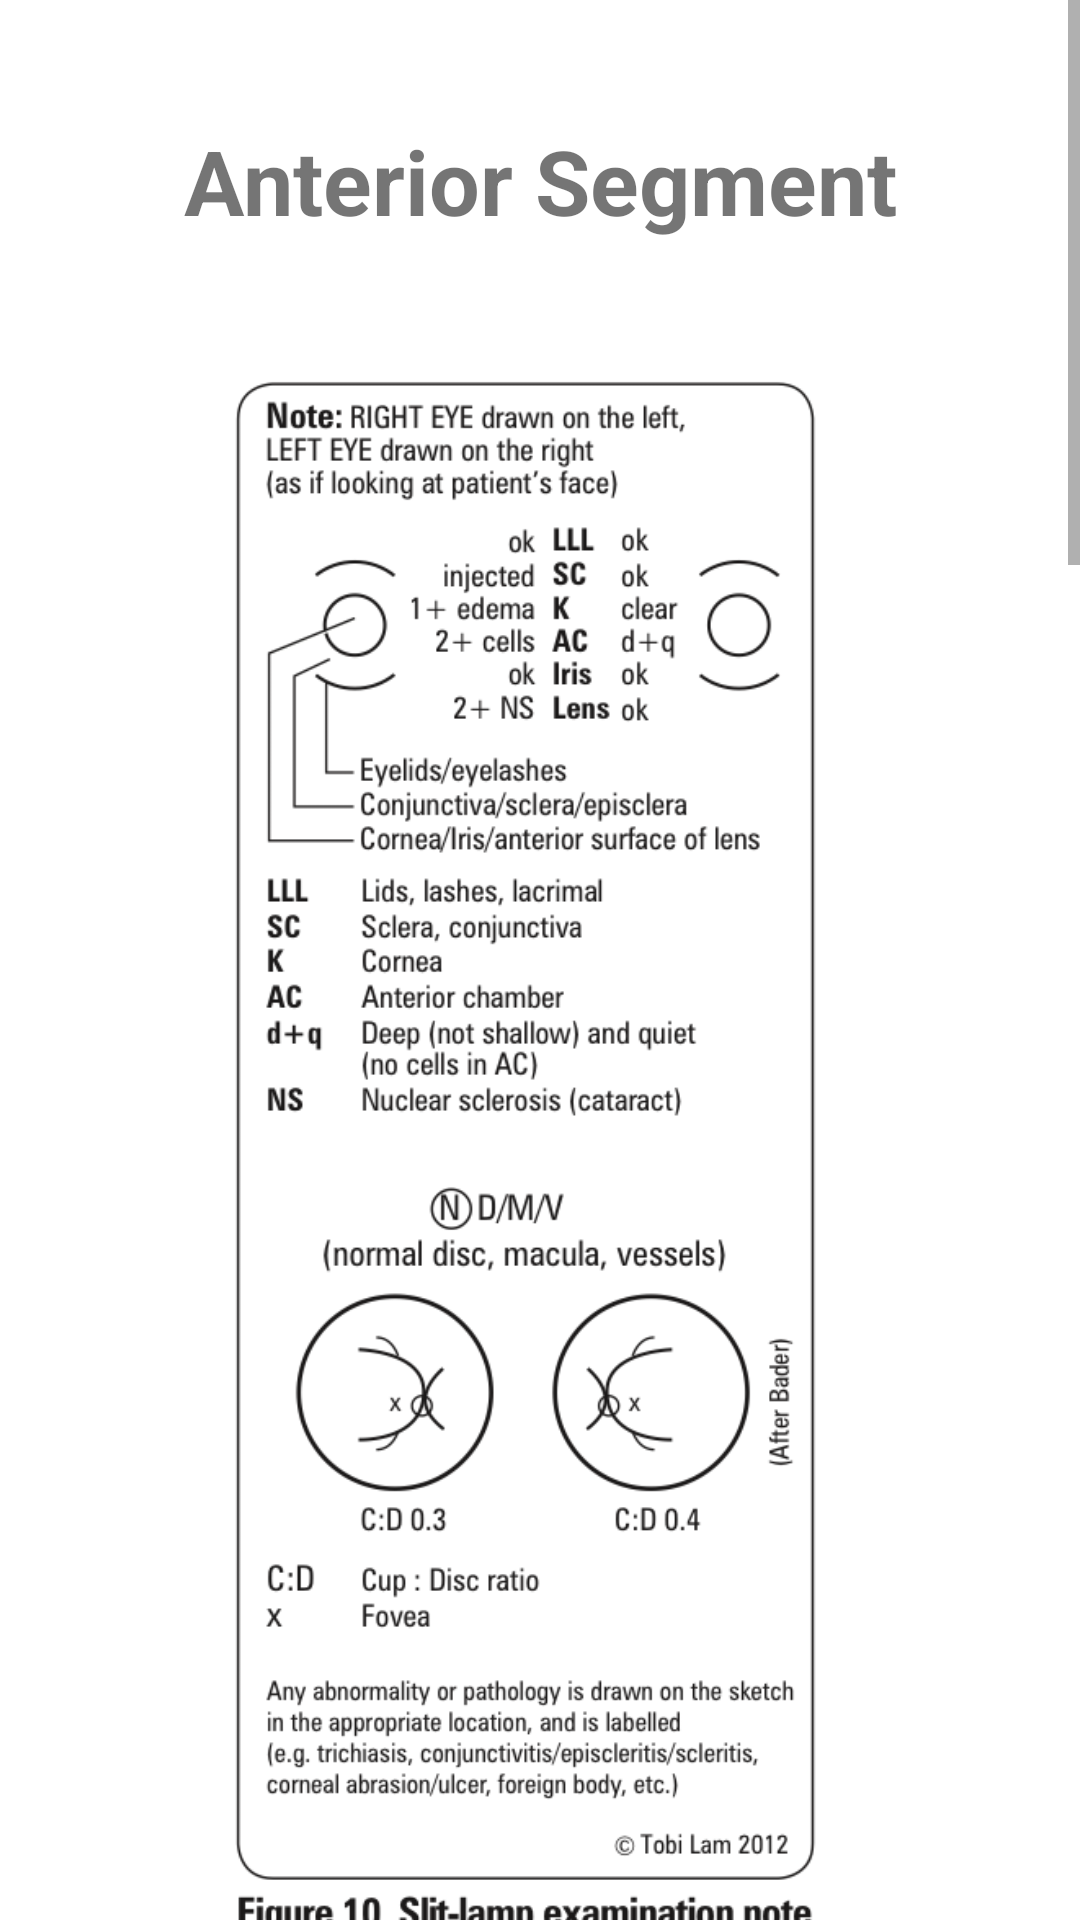

Write the Android layout XML for this screen, with the resource values it uses.
<!-- AndroidManifest.xml: application theme AppTheme -->
<!-- res/layout/anterior.xml -->
<?xml version="1.0" encoding="utf-8"?>
<ScrollView xmlns:android="http://schemas.android.com/apk/res/android"
    android:layout_width="match_parent"
    android:layout_height="match_parent"
    android:background="#FFFFFF">
<LinearLayout
    android:orientation="vertical" android:layout_width="match_parent"
    android:layout_height="fill_parent">


    <TextView
        android:layout_width="match_parent"
        android:layout_height="wrap_content"
        android:text="@string/anterior_title"
        style="@style/pe_title"/>
    <ImageView
        android:layout_width="wrap_content"
        android:layout_height="700dp"
        android:src="@drawable/slitlamp_exam_note"/>
    <TextView
        android:layout_width="match_parent"
        android:layout_height="wrap_content"
        android:text="@string/anterior_a"
        style="@style/pe_figure"/>

    <TextView
        android:layout_width="match_parent"
        android:layout_height="wrap_content"
        android:text="@string/anterior_b"
        style="@style/pe_paragraph"
        />
    <TextView
        android:layout_width="match_parent"
        android:layout_height="wrap_content"
        android:text="@string/anterior_d"
        style="@style/pe_paragraph"
        />
    <TextView
        android:layout_width="match_parent"
        android:layout_height="wrap_content"
        android:text="@string/anterior_e"
        style="@style/pe_subheading"
        />
    <TextView
        android:layout_width="match_parent"
        android:layout_height="wrap_content"
        android:text="@string/anterior_f"
        style="@style/pe_paragraph"
        />
    <TextView
        android:layout_width="match_parent"
        android:layout_height="wrap_content"
        android:text="@string/anterior_g"
        style="@style/pe_subheading"
        />
    <TextView
        android:layout_width="match_parent"
        android:layout_height="wrap_content"
        android:text="@string/anterior_h"
        style="@style/pe_paragraph"
        />

    <TextView
        android:layout_width="match_parent"
        android:layout_height="wrap_content"
        android:text="@string/anterior_i"
        style="@style/pe_subheading" />
    <TextView
        android:layout_width="match_parent"
        android:layout_height="wrap_content"
        android:text="@string/anterior_j"
        style="@style/pe_paragraph"
        />
    <TextView
        android:layout_width="match_parent"
        android:layout_height="wrap_content"
        android:text="@string/anterior_k"
        style="@style/pe_subheading"
        />
    <TextView
        android:layout_width="match_parent"
        android:layout_height="wrap_content"
        android:text="@string/anterior_l"
        style="@style/pe_paragraph"
        />
    <TextView
        android:layout_width="match_parent"
        android:layout_height="wrap_content"
        android:text="@string/anterior_m"
        style="@style/pe_subheading"
        />
    <TextView
        android:layout_width="match_parent"
        android:layout_height="wrap_content"
        android:text="@string/anterior_n"
        style="@style/pe_paragraph"
        />
    <TextView
        android:layout_width="match_parent"
        android:layout_height="wrap_content"
        android:text="@string/anterior_o"
        style="@style/pe_subheading"
        />
    <TextView
        android:layout_width="match_parent"
        android:layout_height="wrap_content"
        android:text="@string/anterior_p"
        style="@style/pe_paragraph"
        />
    <TextView
        android:layout_width="match_parent"
        android:layout_height="wrap_content"
        android:text="@string/anterior_q"
        style="@style/pe_subheading"
        />
    <TextView
        android:layout_width="match_parent"
        android:layout_height="wrap_content"
        android:text="@string/anterior_r"
        style="@style/pe_paragraph"
        />
    <TextView
        android:layout_width="match_parent"
        android:layout_height="wrap_content"
        android:text="@string/anterior_s"
        style="@style/pe_paragraph"
        />


</LinearLayout>
</ScrollView>
<!-- resources referenced by this layout -->
<resources>
  <!-- drawable slitlamp_exam_note: png bitmap (drawable, 146998 bytes) -->
  <string name="anterior_a">Figure 14: Documentation of a systemic anterior and posterior examination assessment.</string>
  <string name="anterior_b">A systematic approach to the anterior segment exam on slit-lamp is imperative to avoid missing certain findings. Generally, practitioners work from the outside in. Below is a systematic approach to an anterior segment examination.</string>
  <string name="anterior_d">Look at the patient for any gross deficits. Assess for any head turn of the patient.</string>
  <string name="anterior_e">Lids, Lashes, Lacrimal, Lymph nodes</string>
  <string name="anterior_f">Look at the external and internal aspects of the lids, test the lacrimal system function</string>
  <string name="anterior_g">Sclera and Conjunctiva</string>
  <string name="anterior_h">At this point also assess the tear film.</string>
  <string name="anterior_i">Cornea</string>
  <string name="anterior_j">Assess the five layers of the cornea.</string>
  <string name="anterior_k">Anterior chamber</string>
  <string name="anterior_l">Cells, flare, hyphema. Assess the angle via gonioscopy or assessment by the van Herick Method.</string>
  <string name="anterior_m">Iris</string>
  <string name="anterior_n">Trans illumination defects, color, pigment, neovascularization.</string>
  <string name="anterior_o">Lens</string>
  <string name="anterior_p">Clarity, dislocation, cataracts that impair vision, IOL</string>
  <string name="anterior_q">Vitreous</string>
  <string name="anterior_r">Hemorrhages, floaters, Weiss ring.</string>
  <string name="anterior_s">Refer to following video for thorough anterior segment slit lamp examination.
  https://www.youtube.com/watch?v=w9wMJ6job_0</string>
  <string name="anterior_title">Anterior Segment</string>
  <style name="pe_figure" parent="pe_paragraph">
          <item name="android:textStyle">bold</item>
      </style>
  <style name="pe_paragraph">
          <item name="android:layout_marginBottom">20dp</item>
          <item name="android:layout_marginLeft">10dp</item>
          <item name="android:layout_marginRight">10dp</item>
          <item name="android:lineSpacingExtra">5dp</item>
      </style>
  <style name="pe_subheading" parent="pe_paragraph">
          <item name="android:textStyle">italic|bold</item>
          <item name="android:layout_marginTop">30dp</item>
          <item name="android:layout_marginBottom">30dp</item>
          <item name="android:textSize">25dp</item>
      </style>
  <style name="pe_title">
          <item name="android:textStyle">bold</item>
          <item name="android:layout_margin">40dp</item>
          <item name="android:gravity">center</item>
          <item name="android:textSize">30dp</item>
      </style>
  <style name="AppTheme" parent="Theme.AppCompat.Light.DarkActionBar">
          
          <item name="colorPrimary">@color/colorPrimary</item>
          <item name="colorPrimaryDark">@color/colorPrimaryDark</item>
          <item name="colorAccent">@color/colorAccent</item>
      </style>
  <color name="colorPrimary">#92e164</color>
  <color name="colorPrimaryDark">#e9ede3</color>
  <color name="colorAccent">#FF4081</color>
</resources>
